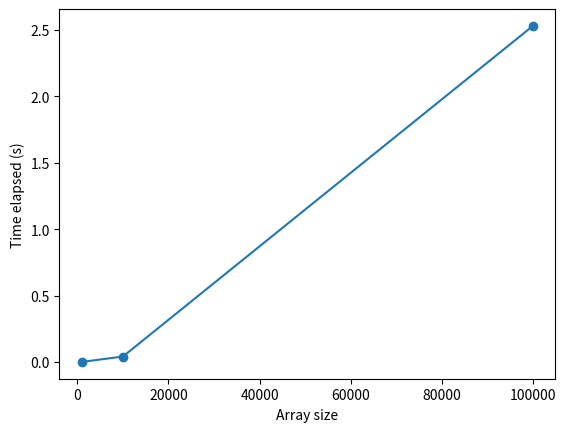

The script that saved this image:
import random
import time
import matplotlib.pyplot as plt

# function to partition the array on the basis of pivot element
def partition(array, low, high):
    i = (low - 1)
    pivot = array[high]
    for j in range(low, high):
        if array[j] <= pivot:
            i = i + 1
 
            # Swapping element at i with element at j
            (array[i], array[j]) = (array[j], array[i])
 
    # Swap the pivot element with the greater element specified by i
    (array[i + 1], array[high]) = (array[high], array[i + 1])
 
    # Return the position from where partition is done
    return i + 1
 
# function to perform quicksort
def quickSort(array):
    # Create an empty stack
    stack = []
 
    # Push initial values of low and high to stack
    stack.append((0, len(array) - 1))
 
    # Loop until stack is empty
    while stack:
 
        # Pop low and high from stack
        low, high = stack.pop()
 
        # Set pivot element at its correct position in sorted array
        pi = partition(array, low, high)
 
        # If there are elements on left side of pivot,
        # then push left side to stack
        if pi - 1 > low:
            stack.append((low, pi - 1))
 
        # If there are elements on right side of pivot,
        # then push right side to stack
        if pi + 1 < high:
            stack.append((pi + 1, high))

# Generate random arrays of integers
sizes = [1000, 10000, 100000]
times = []
for size in sizes:
    data = [random.randint(0, 100) for _ in range(size)]

    # Sort the array and measure the elapsed time
    start_time = time.time()
    quickSort(data)
    end_time = time.time()

    # Append the elapsed time to the list of times
    times.append(end_time - start_time)
    print("Tempo decorrido no tamanho",size,":", round(end_time - start_time, 3), "segundos")

# Plot the graph
plt.plot(sizes, times, 'o-')
plt.xlabel('Array size')
plt.ylabel('Time elapsed (s)')
plt.show()